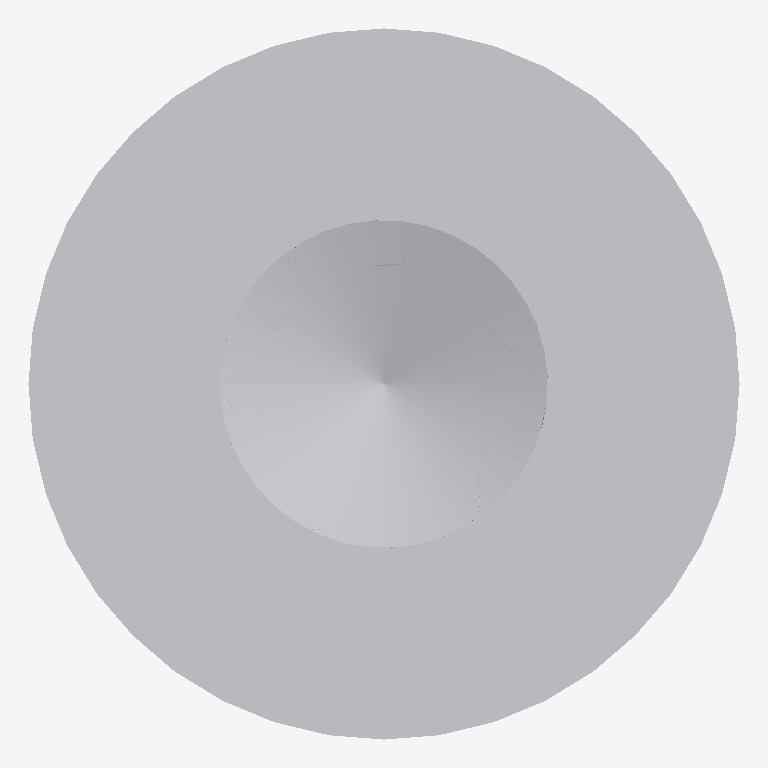
Plan cut of the same IFC building model at storey 'Default Building Storey' (level 0.00 m, cut at 1.40 m), seen from above with north up, elements coloured by IFC class: 1 other element (light grey). No cut surface shows.
Extent 0.015 m × 0.015 m × 0.360 m (x, y, z). Storeys (1): Default Building Storey at 0.00 m. Elements (1): 1 IfcBuildingElementProxy.

HEADER;
FILE_DESCRIPTION(('ViewDefinition [CoordinationView]'),'2;1');
FILE_NAME('','2023-07-04T15:51:24',(''),(''),'','SketchUp Pro 2015','');
FILE_SCHEMA(('IFC2X3'));
ENDSEC;
DATA;
#1=IFCPROJECT('3c67OOgh1DqvDronLt9Tli',#2,'Default Project','Description of Default Project',$,$,$,(#20),#7);
#24=IFCSITE('19tTe69db0p8hpBgELMrj6',#2,'Default Site','Description of Default Site',$,#25,$,$,.ELEMENT.,(24,28,0),(54,25,0),10.0,$,$);
#30=IFCBUILDING('0m9yiU3mv2Hujn_PIChcik',#2,'Default Building','Description of Default Building',$,#31,$,$,.ELEMENT.,$,$,#36);
#37=IFCBUILDINGSTOREY('3glaL1aAv7ph6MrRADMepx',#2,'Default Building Storey','Description of Default Building Storey',$,#38,$,$,.ELEMENT.,0.0);
#47=IFCBUILDINGELEMENTPROXY('1XJ2Gv7V94Hvi_EVASFY1H',#2,'','Description of Object',$,#48,#53,$,$);
ENDSEC;
